Run: headless pygame with SDL's dummy video driver; simulated clock (each Clock.tick advances the game by its frame time, no real sleeping); random seed 0; keys injected as events and as key.get_pressed() state; no mouse input.
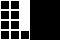
Frame 1 of 4 · flips 1–60 · no input
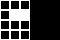
Frame 2 of 4 · flips 61–180 · tapped SPACE, RETURN · held RIGHT (→), D
Frame 3 of 4 · flips 181–300 · held DOWN (↓), S · screen same as frame 1, image omitted
Frame 4 of 4 · flips 301–420 · held LEFT (←), A, UP (↑), W · screen same as frame 2, image omitted

The pygame program that drew these frames:

#From working version: test_global_inside_4.py

# keeping arrays local to main()
import pygame, time, numpy

#derive these below from the seed array... TO DO
X, Y = 60, 40 # display width, height in pixels
block_size = 10
Nx, Ny = int(X/block_size), int(Y/block_size)

def main():
    # generate array above and copy it here, then edit it to use as seed
    array =\
    [[0, 0, 0, 0],
    [0, 1, 0, 0],
    [0, 1, 0, 0],
    [0, 1, 0, 0],
    [0, 0, 0, 0],
    [0, 0, 0, 0]]

    # next_array = array.copy()
    next_array = [row[:] for row in array]

    # next_array =\
    # [[0, 0, 0, 0],
    # [0, 0, 0, 0],
    # [0, 0, 0, 0],
    # [0, 0, 0, 0],
    # [0, 0, 0, 0],
    # [0, 0, 0, 0]]

    iteration = 0

    print("Nx= ", Nx, " Ny= ", Ny)
    print("Seed array when iteration = 0")

    pygame.init()

    display = pygame.display.set_mode((X, Y))

    pygame.display.set_caption('Life game by Fra')
    drawGrid(Nx, Ny, display)

    while True:

        for event in pygame.event.get():
            if event.type == pygame.QUIT:
                pygame.quit()
                quit()

        display.fill([0,0,0])

        # Print array again to check if it assigned correctly at the end of last cycle:
        print(f"Array #{iteration}")
        for row in array:
            print(row)
        print()
        for x in range(Nx):
            for y in range(Ny):
                if array[x][y] == 1:
                    cell_on(x, y, block_size, display)
                elif array[x][y] == 0: #se:
                    cell_off(x, y, block_size, display)

        next_array = decide_next_whole(array, next_array)

        # print(array[0] is array[1])
        print()
        # print(iteration)
        
        print(f"next_array #{iteration}")
        for row in next_array:
            print(row)
        print()

        # Cannot assign like this, it only makes a ref to the same object
        # array = next_array

        # not sure I understand shallow copying, but I do need deep copying here
        # array = next_array.copy() # dopes not work!
        array = [row[:] for row in next_array]

        iteration += 1

        time.sleep(0.3)


def decide_next_whole(array, next_array):
    #selection rule: B3/S23, cell born if 3 neighbours, survives if 2 or 3, dies otherwise

    for x in range(Nx):
        for y in range(Ny):

            a, b, c, d, e, f, g, h = 0, 0, 0, 0, 0, 0, 0, 0
            next_state, sum = 0, 0

            a, b, c = array[(x-1)%Nx][(y-1)%Ny], array[(x-1)%Nx][y], array[(x-1)%Nx][(y+1)%Ny]
            d, e = array[x][(y-1)%Ny], array[x][(y+1)%Ny]
            f, g, h = array[(x+1)%Nx][(y-1)%Ny], array[(x+1)%Nx][y], array[(x+1)%Nx][(y+1)%Ny]
            print()
            print(a, b, c)
            print(d, " ", e)
            print(f, g, h)

            sum = a + b + c + d + e + f + g + h
            print(f"x= {x}, y= {y}, sum= ", end="")
            if sum == 3:
                print(sum, " ", "be born", end="    next_state = ")
                next_state = 1
            elif sum == 2:
                print(sum, " ", "survive", end="    next_state = ")
                next_state = array[x][y]
            else:
                print(sum, " ", "die", end="    next_state = ")
                next_state = 0

            print(next_state)
            next_array[x][y] = next_state

    return next_array


def drawGrid(Nx, Ny, display):
    for x in range(Nx):
        for y in range(Ny):
            cell_off(x, y, block_size, display)
            time.sleep(0.025)
    time.sleep(0.7)

def cell_on(x, y, block_size, display):
    filled_rect = pygame.Rect(x*block_size, y*block_size, block_size, block_size)
    pygame.draw.rect(display, (255, 255, 255), filled_rect, width=0)
    pygame.display.flip()
    # time.sleep(0.02)


def cell_off(x, y, block_size, display):
    filled_rect = pygame.Rect(x*block_size, y*block_size, block_size, block_size)
    pygame.draw.rect(display, (255, 255, 255), filled_rect, width=1)
    pygame.display.flip()
    # time.sleep(0.02)

    
if __name__ == "__main__":
    main()
